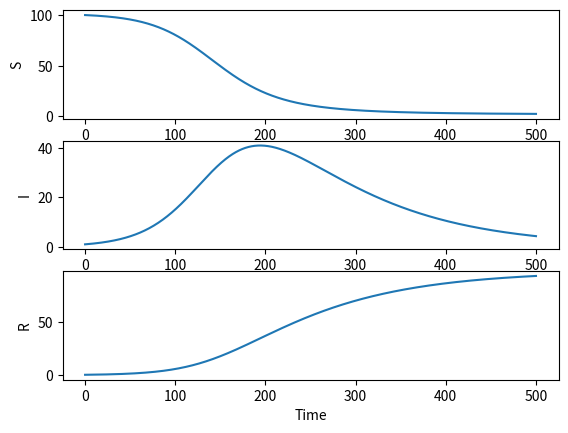

Write Python code to recreate this figure.
import numpy as np
import matplotlib.pyplot as plt
from scipy.integrate import odeint



t = np.linspace(0,500, num=1000)

beta = 0.04
gamma = 0.01


params = [beta,gamma]


y0 = [100, 1, 0]



def sim(variables, t, params):

    S = variables[0]
    I = variables[1]
    R = variables[2]

    N = S + I + R

    beta = params[0]
    gamma = params[1]

    dSdt = -beta * I * S / N
    dIdt = beta * I * S / N - gamma * I
    dRdt = gamma * I

    return([dSdt, dIdt, dRdt])


y = odeint(sim, y0, t, args=(params,))



f,(ax1,ax2,ax3) = plt.subplots(3)

line1, = ax1.plot(t,y[:,0]) # S
line2, = ax2.plot(t,y[:,1]) # I
line3, = ax3.plot(t,y[:,2]) # R



ax1.set_ylabel("S")
ax2.set_ylabel("I")
ax3.set_ylabel("R")
ax3.set_xlabel("Time")

plt.show()
